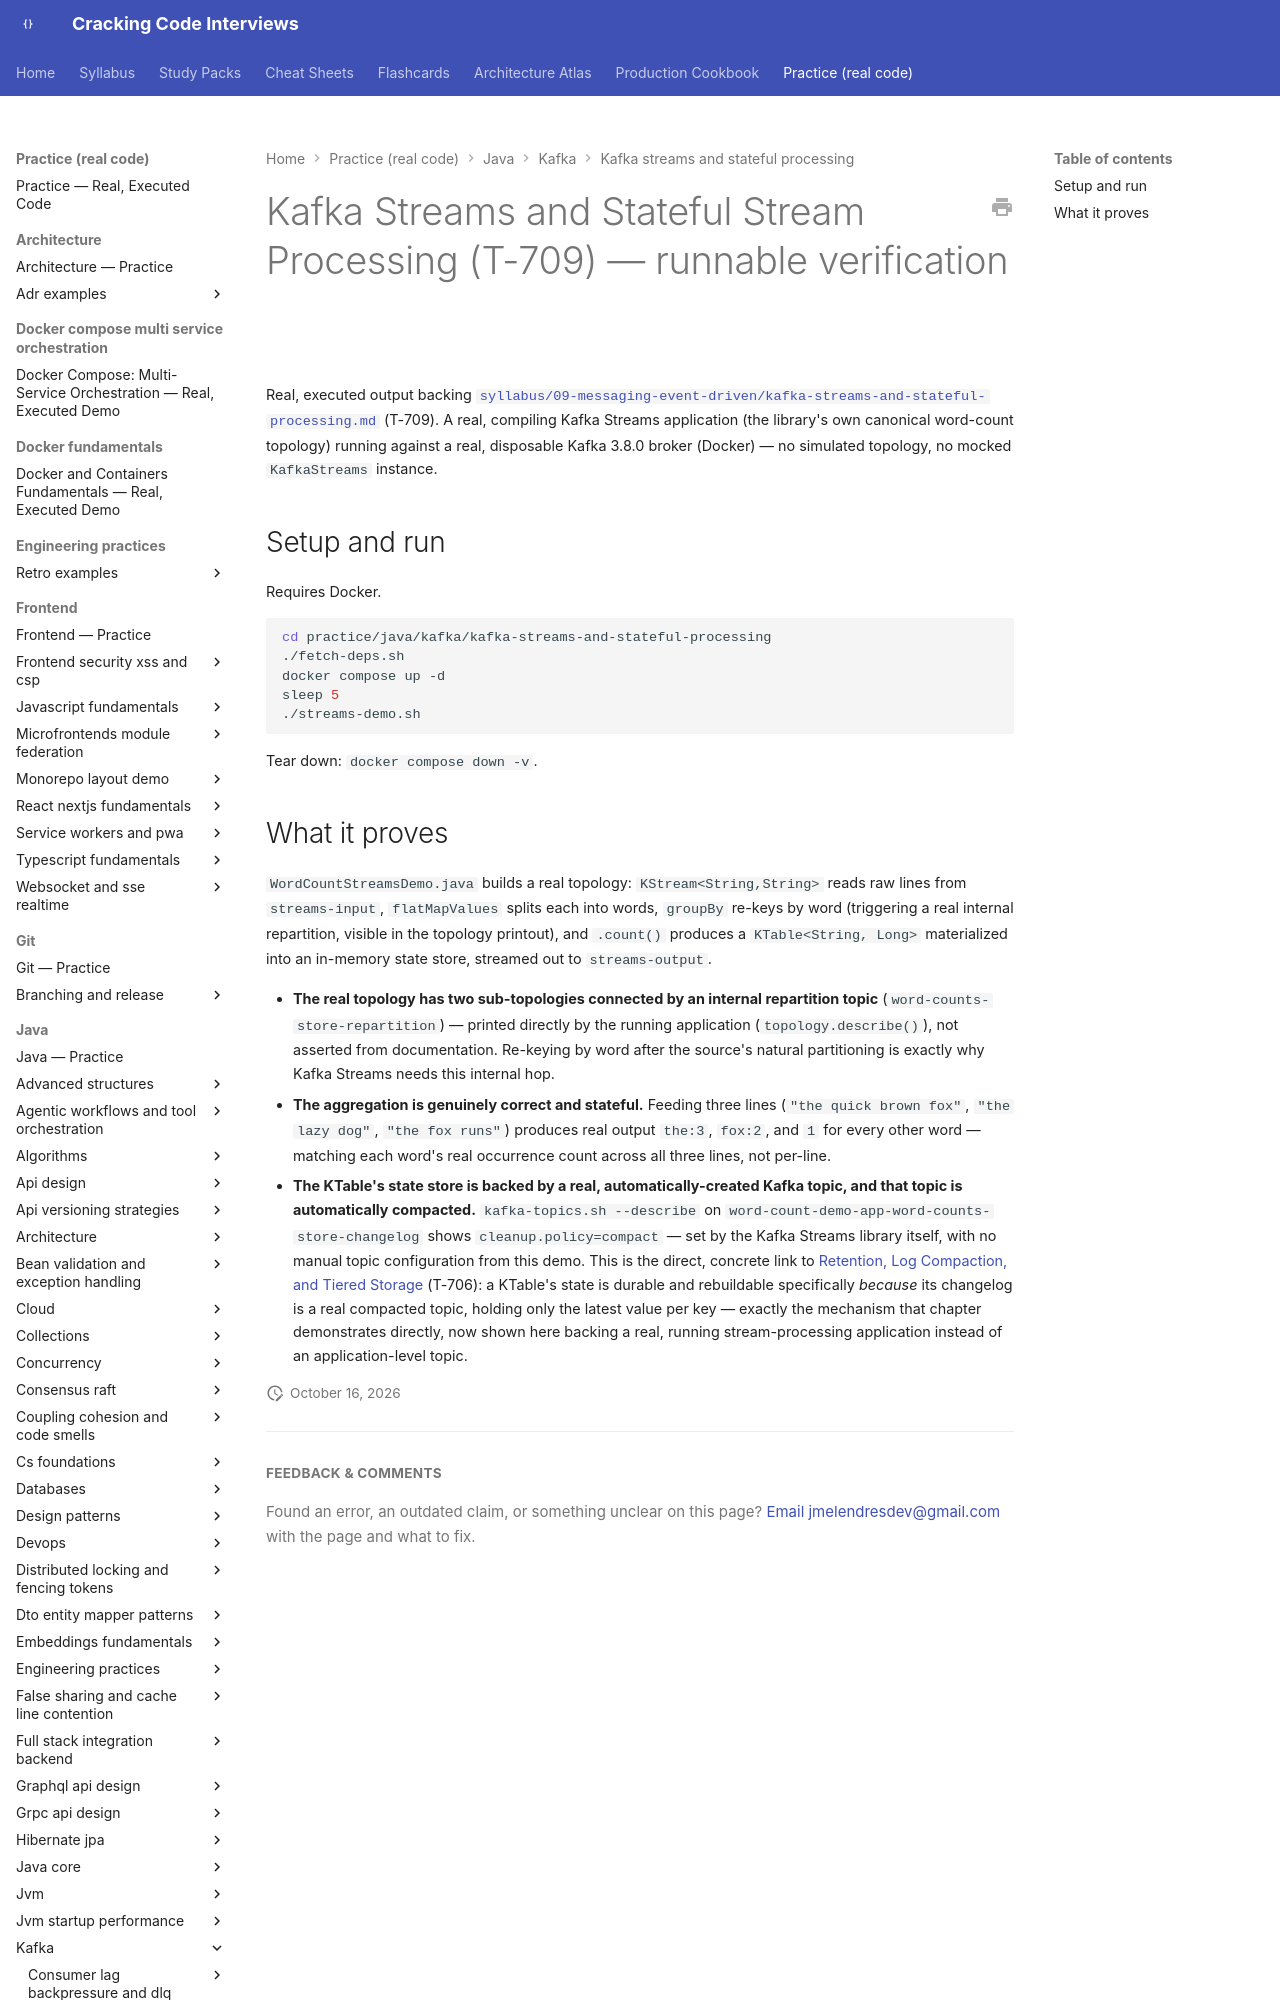

repository: JuanMelendres/cracking-code-interviews · page: practice/java/kafka/kafka-streams-and-stateful-processing/index.html · generator: mkdocs

# Kafka Streams and Stateful Stream Processing (T-709) — runnable verification

Real, executed output backing
[`syllabus/09-messaging-event-driven/kafka-streams-and-stateful-processing.md`](../../../../syllabus/09-messaging-event-driven/kafka-streams-and-stateful-processing.md)
(T-709). A real, compiling Kafka Streams application (the library's own
canonical word-count topology) running against a real, disposable Kafka
3.8.0 broker (Docker) — no simulated topology, no mocked `KafkaStreams`
instance.

## Setup and run

Requires Docker.

```bash
cd practice/java/kafka/kafka-streams-and-stateful-processing
./fetch-deps.sh
docker compose up -d
sleep 5
./streams-demo.sh
```

Tear down: `docker compose down -v`.
